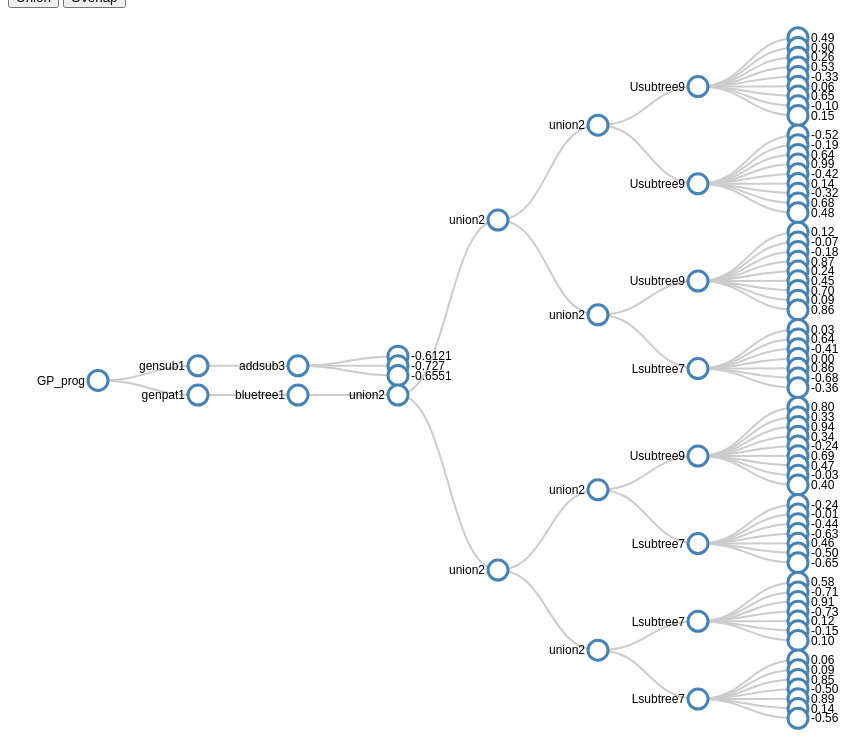
D3 v4 page, settled after 480 driven frames (8 s of simulated time); the page loaded 1 data file(s).


    // var Plotting = function(plot){
    //     if(plot == 'Overlap'){
    //         console.log('embe Un')
    //         return 'Overlap'
    //     }
    //     else
    //     {
    //         console.log('Sanu')
    //         return 'Union'
    //     }
    // }
    var layout ='Union';
    var btnoverlap = document.getElementById('btnoverlap')
    btnoverlap.addEventListener('click',function () {
        // console.log("Going there")
        layout = 'Overlap'
    });

    var btnunion = document.getElementById('btnunion')
    btnunion.addEventListener('click',function () {
        layout = 'Union'
    });



    var valueline = d3.line()

        .x(function(d) {
            // console.log(d)
            return ((d[0]*2));})
        .y(function(d) { return ((d[1]*2));})
    var margin = {top: 20, right: 90, bottom: 30, left: 90},
        width = 1500 - margin.left - margin.right,
        height = 750 - margin.top - margin.bottom;
    var myColor = d3.scaleOrdinal(d3.schemeCategory10);

    var svg = d3.select("body").append("svg")
        .attr("width", width + margin.right + margin.left)
        .attr("height", height + margin.top + margin.bottom)
        .append("g")
        .attr("transform", "translate("
            + margin.left + "," + margin.top + ")");

    var treeData
    d3.json("data/tree_test_full.json", treeraw => {


        treeData = treeraw[0][0];
        // console.log(treeData)
        // Set the dimensions and margins of the diagram


        var i = 0,
            duration = 750,
            root;

        // declares a tree layout and assigns the size
        var treemap = d3.tree().size([height, width])
            // .separation(function(a,b){
            //     return (a.parent == b.parent ? 1 : 2)
            // });// make separation accessor 1
        ;

        // Assigns parent, children, height, depth
        root = d3.hierarchy(treeData, function (d) {
            return d.children;
        });
        root.x0 = height / 2;
        root.y0 = 0;

        // Collapse after the second level (L)
        root.children.forEach(collapseLevel);
        // console.log(root)
        rootraw = root
        update(root);

        function collapseLevel(d) {
            if (d.children && d.depth>6) {
                d._children = d.children;
                d._children.forEach(collapseLevel);
                d.children = null;
            } else if (d.children) {
                d.children.forEach(collapseLevel);
            }
        }
        var bound = [[0,0],[0,20],[20,20],[20,0],[0,0]]
        function update(source) {

            // Assigns the x and y position for the nodes
            var treeData = treemap(root);

            // Compute the new tree layout.
            var nodes = treeData.descendants(),
                links = treeData.descendants().slice(1);
            // console.log(nodes)
            // Normalize for fixed-depth.
            nodes.forEach(function (d) {
                d.y = d.depth * 100
                if (d.depth ==6){
                    if (d.id%2==0){
                        d.x = d.x-10
                    }
                    else{
                        d.x = d.x+10
                    }
                }

            });
            console.log(nodes)

            // ****************** Nodes section ***************************

            // Update the nodes...
            var node = svg.selectAll('g.node')
                .data(nodes, function (d) {
                    return d.id || (d.id = ++i);
                });

            // Enter any new modes at the parent's previous position.
            var nodeEnter = node.enter().append('g')
                .attr('class', 'node')
                .attr('id',(d,i)=>{
                    return `g${i}`
                })
                .attr("transform", function (d) {
                    return "translate(" + source.y0 + "," + source.x0 + ")";
                })
                .on('click', click);

            // Add Circle for the nodes
            nodeEnter.append('circle')
                .attr('class', 'node')
                .attr('id',(d,i)=>{
                    return `n${i}`
                })
                .attr('r', 1e-6)
                .style("fill", function (d) {
                    return d._children ? "lightsteelblue" : "#fff";
                });

            // Add labels for the nodes
            nodeEnter.append('text')
                .attr("dy", ".35em")
                .attr("x", function (d) {
                    return d.children || d._children ? -13 : 13;
                })
                .attr("text-anchor", function (d) {
                    return d.children || d._children ? "end" : "start";
                })
                .text(function (d) {
                    if (d.depth >6){
                        return  d3.format('.2f')(d.data.name)
                    }
                    else {
                        return d.data.name
                    };
                });

            // UPDATE
            var nodeUpdate = nodeEnter.merge(node);

            // Transition to the proper position for the node
            nodeUpdate.transition()
                .duration(duration)
                .attr("transform", function (d) {
                    return "translate(" + d.y + "," + d.x + ")";
                });

            // Update the node attributes and style
            nodeUpdate.select('circle.node')
                .attr('r', 10)
                .style("fill", function (d) {
                    return d._children ? "lightsteelblue" : "#fff";
                })
                .attr('cursor', 'pointer');


            // Remove any exiting nodes
            var nodeExit = node.exit().transition()
                .duration(duration)
                .attr("transform", function (d) {
                    return "translate(" + source.y + "," + source.x + ")";
                })
                .remove();

            // On exit reduce the node circles size to 0
            nodeExit.select('circle')
                .attr('r', 1e-6);

            // On exit reduce the opacity of text labels
            nodeExit.select('text')
                .style('fill-opacity', 1e-6);

            // ****************** links section ***************************

            // Update the links...
            var link = svg.selectAll('path.link')
                .data(links, function (d) {
                    return d.id;
                });

            // Enter any new links at the parent's previous position.
            var linkEnter = link.enter().insert('path', "g")
                .attr("class", "link")
                .attr('d', function (d) {
                    var o = {x: source.x0, y: source.y0}
                    return diagonal(o, o)
                });

            // UPDATE
            var linkUpdate = linkEnter.merge(link);

            // Transition back to the parent element position
            linkUpdate.transition()
                .duration(duration)
                .attr('d', function (d) {
                    return diagonal(d, d.parent)
                });

            // Remove any exiting links
            var linkExit = link.exit().transition()
                .duration(duration)
                .attr('d', function (d) {
                    var o = {x: source.x, y: source.y}
                    return diagonal(o, o)
                })
                .remove();

            // Store the old positions for transition.
            nodes.forEach(function (d) {
                d.x0 = d.x;
                d.y0 = d.y;
            });

            // Creates a curved (diagonal) path from parent to the child nodes
            function diagonal(s, d) {

                path = `M ${s.y} ${s.x}
            C ${(s.y + d.y) / 2} ${s.x},
              ${(s.y + d.y) / 2} ${d.x},
              ${d.y} ${d.x}`

                return path
            }
            function click(d) {

                // debugger
                if(d._state===undefined){
                    d._state = -1;
                }
                d._state += 1;
                d._state = d._state%4;
                if (d._state == 0 || d._state ==2) { // back the chromosome
                    if (d.depth==6){ //When depth ==6, it is impossible to have interiors
                        console.log(d.id)
                        d._children = d.children;
                        d.children = null;
                        var embe = this;
                        plotExterior(embe,d,bound)
                    }
                    if (d.depth==5){
                        d._children = d.children;
                        d.children = null;
                        // console.log(d.data.children)

                        var embe = this

                        a = layout;
                        console.log(a)

                        if (a == 'Union'){
                            plotExterior(embe,d,bound)
                            let Inner = d.data.cordinate.filter(d=>typeof(d[0])!=="number")
                            Inner.forEach(function (e) {
                                plotInterior(embe,e,d)
                            })
                        }
                        else{
                            aidi = d.id;
                            // console.log(d.data.children[0].cordinate)
                            Ext1 = d.data.children[0].cordinate;
                            plotExterior_child(embe, Ext1, bound,aidi)
                            Ext2 = d.data.children[1].cordinate;
                            plotExterior_child(embe, Ext2, bound,aidi)
                        }
                    }
                    if (d.depth==4){
                        d._children = d.children;
                        d.children = null;
                        var embe = this

                        // a = Plotting(plot)
                        // console.log(a)
                        // a = 'Union'
                        a = layout;
                        if (a == 'Union'){
                            plotExterior(embe,d,bound)
                            let Inner = d.data.cordinate.filter(d=>typeof(d[0])!=="number")
                            Inner.forEach(function (e) {
                                plotInterior(embe,e,d)
                            })
                        }
                        else{
                            aidi = d.id;
                            // console.log(d.data.children[0].cordinate)
                            Ext1 = d.data.children[0].cordinate;
                            plotExterior_child(embe, Ext1, bound,aidi)
                            Ext2 = d.data.children[1].cordinate;
                            plotExterior_child(embe, Ext2, bound,aidi)
                            let Inner = d.data.cordinate.filter(d=>typeof(d[0])!=="number")
                            Inner.forEach(function (e) {
                                plotInterior(embe,e,d)
                            })
                        }
                    }
                    if (d.depth==3){
                        d._children = d.children;
                        d.children = null;
                        var embe = this

                        // a = Plotting(plot)
                        // console.log(a)
                        a = layout;
                        if (a == 'Union'){
                            plotExterior(embe,d,bound)
                            let Inner = d.data.cordinate.filter(d=>typeof(d[0])!=="number")
                            Inner.forEach(function (e) {
                                plotInterior(embe,e,d)
                            })
                        }
                        else{
                            aidi = d.id;
                            // console.log(d.data.children[0].cordinate)
                            Ext1 = d.data.children[0].cordinate;
                            plotExterior_child(embe, Ext1, bound,aidi)
                            Ext2 = d.data.children[1].cordinate;
                            plotExterior_child(embe, Ext2, bound,aidi)
                            let Inner = d.data.cordinate.filter(d=>typeof(d[0])!=="number")
                            Inner.forEach(function (e) {
                                plotInterior(embe,e,d)
                            })
                        }

                    }

                }
                if (d._state == 1 || d._state ==3) { // open chromosome
                    d.children = d._children;
                    d._children = null;
                    if (d.depth==6 || d.depth==5 || d.depth ==4 || d.depth ==3){
                        d3.select('#exter' + d.id).remove();
                        d3.select('#inter' + d.id).remove();
                        d3.select(this).selectAll('circle').attr('visibility', 'visible')
                        d3.select(this).selectAll('text').style('fill-opacity', 1)
                    }
                }
                update(d);

            }
        }
    })
    // Function to draw the Interior and Exterior for the polygons
    function plotExterior(embe,d,bound) {
        // console.log(d)
        var coords = d.data.cordinate;
        xnode = d.x;
        ynode = d.y;
        var ai_di = d.id
        bound.forEach(function(d) {
            d.xnode =xnode
            d.ynode = ynode
            // console.log(typeof (d))
        });
        // console.log(coords)
        let Outer = coords.filter(d=>typeof(d[0])==="number")
        // Outer.forEach(function(d) {
        //     d.color = ai_di*Math.random()*20
        //
        // });
        // console.log(Outer)
        d3.select(embe).selectAll('circle').attr('visibility', 'hidden');
        d3.select(embe).selectAll('text').style('fill-opacity', 1e-6)
        var sanu = d3.select(embe).append("g").attr("id", "exter" + d.id)
        var poly = sanu.append("path")

            .attr("class", "line_ext")
            .data([Outer])
            .attr("d", d => valueline(d))
            .attr("fill", function (d) {
                return myColor(ai_di)
                console.log(myColor(ai_di))


            })
            .attr("stroke", "black")
            .style("stroke-width", "2px")
            .attr("opacity", "0.3");
        let linebound = sanu.append("path")
            .data([bound])
            .attr("class", "linebound")
            .attr("d", valueline)
            .attr("stroke", "black")
            .attr("fill", "none");
    }
    function plotInterior(embe,Inner,d){

        Inner.forEach(function(d) {
            // d.xnode =xnode
            // d.ynode = ynode
        });
        var sanu1 = d3.select(embe).append("g").attr("id", "inter" + d.id)
        let poly_in =   sanu1.append("path")
            .attr("class", "line_int")
            .data([Inner])
            .attr("d",  d => valueline(d))
            .attr("fill","white")
            .attr("stroke", "blue")
            .style("stroke-width","1px")
    }
    function plotExterior_child(embe, Ext, bound,aidi){
        d3.select(embe).selectAll('circle').attr('visibility', 'hidden');
        d3.select(embe).selectAll('text').style('fill-opacity', 1e-6)
        var sanu = d3.select(embe).append("g").attr("id", "exter" + aidi)
        var poly = sanu.append("path")

            .attr("class", "line_ext")
            .data([Ext])
            .attr("d", d => valueline(d))
            .attr("fill", function (d) {
                return myColor(aidi)
                console.log(myColor(ai_di))


            })
            .attr("stroke", "black")
            .style("stroke-width", "2px")
            .attr("opacity", "0.3");
        let linebound = sanu.append("path")
            .data([bound])
            .attr("class", "linebound")
            .attr("d", valueline)
            .attr("stroke", "black")
            .attr("fill", "none");
    }



### data: data/tree_test_full.json
[
 [
  {
   "name": "GP_prog",
   "children": [
    "{... 2 keys}",
    "{... 2 keys}"
   ]
  }
 ]
]